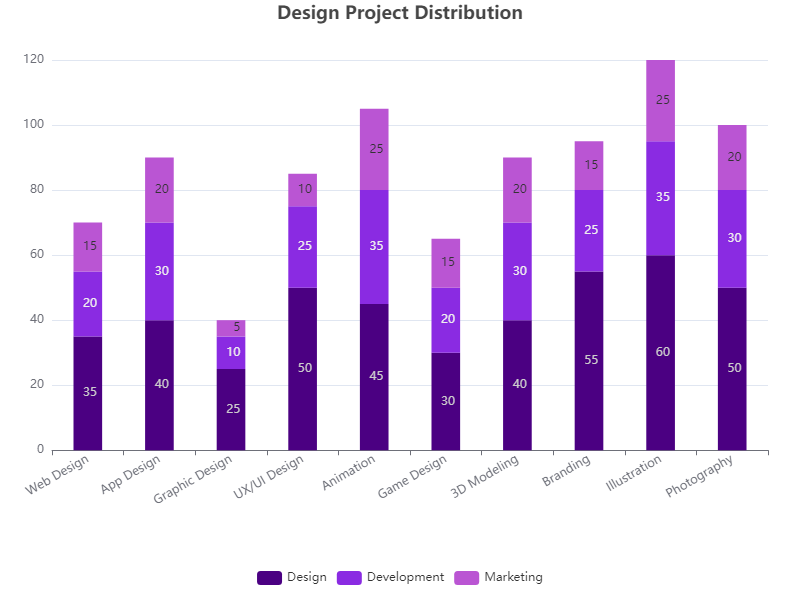

Source data for this figure (header and first rows):
Category, Design, Development, Marketing
Web Design, 35, 20, 15
App Design, 40, 30, 20
Graphic Design, 25, 10, 5
UX/UI Design, 50, 25, 10
Animation, 45, 35, 25
Game Design, 30, 20, 15
3D Modeling, 40, 30, 20
Branding, 55, 25, 15
Illustration, 60, 35, 25
Photography, 50, 30, 20
